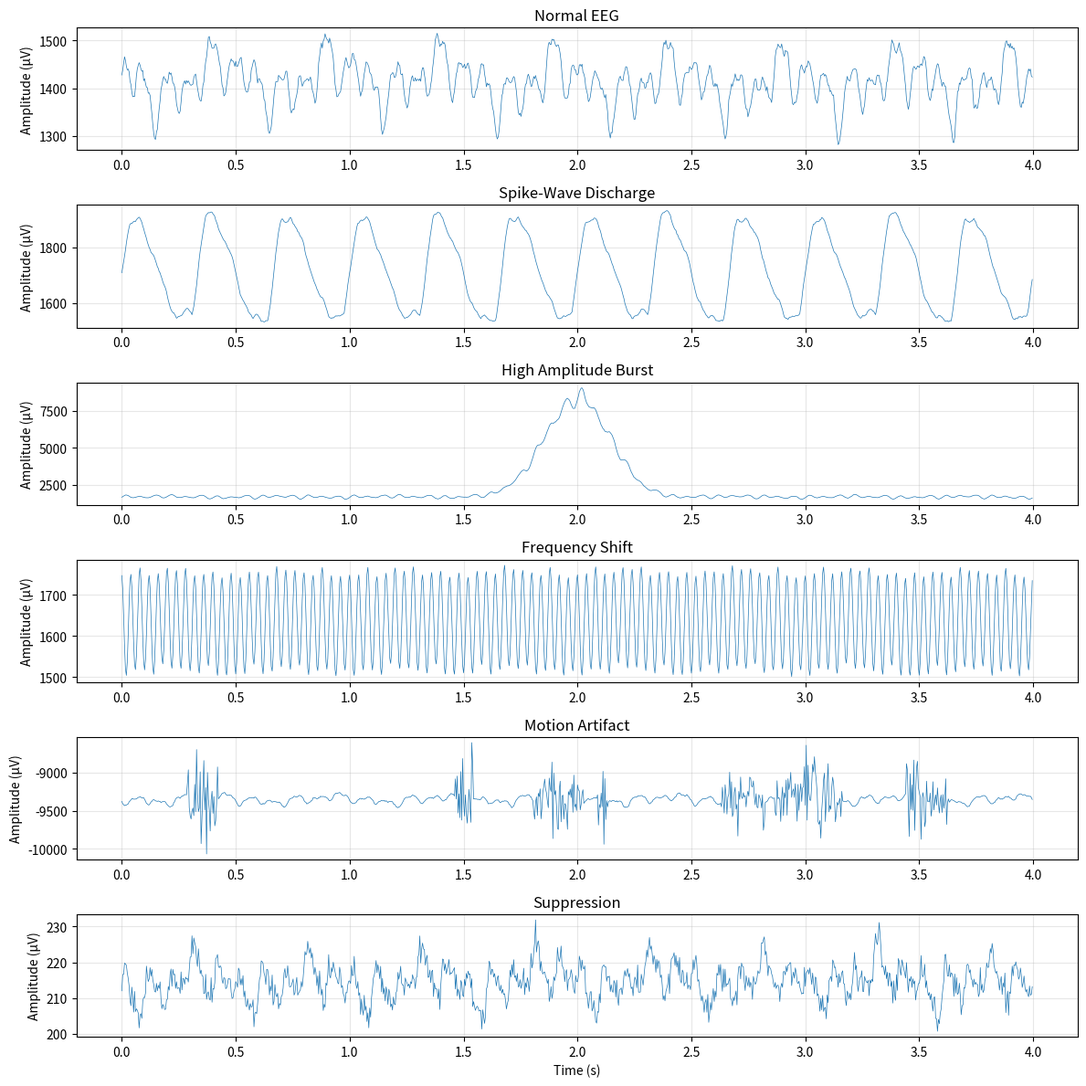

This figure's Python source:
"""
EEG Signal Simulator with Abnormal Pattern Generation

Generates realistic EEG signals with various types of abnormalities:
- Spike-wave discharges (typical in absence seizures)
- High amplitude bursts
- Frequency anomalies
- Amplitude anomalies
- Baseline drift
- Motion artifacts
"""

import numpy as np
from typing import Tuple, Dict, List
from enum import Enum


class AbnormalityType(Enum):
    """Types of EEG abnormalities that can be simulated"""
    NONE = "none"
    SPIKE_WAVE = "spike_wave"  # 3 Hz spike-wave discharge (absence seizure)
    HIGH_AMPLITUDE = "high_amplitude"  # Sudden amplitude increase
    FREQUENCY_SHIFT = "frequency_shift"  # Abnormal frequency dominance
    BASELINE_DRIFT = "baseline_drift"  # Low frequency drift
    MOTION_ARTIFACT = "motion_artifact"  # High amplitude noise
    SUPPRESSION = "suppression"  # Amplitude suppression (flat EEG)


class EEGSimulator:
    """
    Generates realistic EEG signals with configurable abnormalities
    """

    def __init__(self, sampling_rate: int = 250, n_channels: int = 8):
        """
        Initialize EEG simulator

        Args:
            sampling_rate: Sampling frequency in Hz (default: 250)
            n_channels: Number of EEG channels (default: 8)
        """
        self.fs = sampling_rate
        self.n_channels = n_channels
        self.time_counter = 0

        # Normal EEG parameters (microvolts)
        self.delta_amplitude = 30.0  # 0.5-4 Hz (sleep)
        self.theta_amplitude = 25.0  # 4-8 Hz (drowsiness)
        self.alpha_amplitude = 40.0  # 8-12 Hz (relaxed, eyes closed)
        self.beta_amplitude = 15.0   # 12-30 Hz (active thinking)
        self.gamma_amplitude = 5.0   # 30-45 Hz (cognitive processing)

        # Abnormality parameters
        self.abnormality_active = False
        self.abnormality_start = 0
        self.abnormality_duration = 0
        self.current_abnormality = AbnormalityType.NONE

    def generate_normal_eeg(self, duration_samples: int,
                           channel_variation: bool = True) -> np.ndarray:
        """
        Generate normal baseline EEG signal

        Args:
            duration_samples: Number of samples to generate
            channel_variation: Add inter-channel variability

        Returns:
            EEG data of shape (duration_samples, n_channels)
        """
        t = np.arange(duration_samples) / self.fs
        eeg = np.zeros((duration_samples, self.n_channels))

        for ch in range(self.n_channels):
            # Channel-specific amplitude variation (frontal vs occipital)
            if channel_variation:
                # Occipital channels (O1, O2) have stronger alpha
                alpha_amp = self.alpha_amplitude * 1.5 if ch in [3, 4] else self.alpha_amplitude
                # Frontal channels (F3, F4) have more beta
                beta_amp = self.beta_amplitude * 1.3 if ch in [0, 5] else self.beta_amplitude
            else:
                alpha_amp = self.alpha_amplitude
                beta_amp = self.beta_amplitude

            # Random phase offsets for each channel
            phase_delta = np.random.uniform(0, 2*np.pi)
            phase_theta = np.random.uniform(0, 2*np.pi)
            phase_alpha = np.random.uniform(0, 2*np.pi)
            phase_beta = np.random.uniform(0, 2*np.pi)
            phase_gamma = np.random.uniform(0, 2*np.pi)

            # Generate frequency components
            delta = self.delta_amplitude * np.sin(2*np.pi*2*t + phase_delta)
            theta = self.theta_amplitude * np.sin(2*np.pi*6*t + phase_theta)
            alpha = alpha_amp * np.sin(2*np.pi*10*t + phase_alpha)
            beta = beta_amp * np.sin(2*np.pi*20*t + phase_beta)
            gamma = self.gamma_amplitude * np.sin(2*np.pi*35*t + phase_gamma)

            # Combine frequency bands
            signal = delta + theta + alpha + beta + gamma

            # Add pink noise (1/f noise characteristic of EEG)
            noise = self._generate_pink_noise(duration_samples) * 8.0

            eeg[:, ch] = signal + noise

        return eeg

    def _generate_pink_noise(self, n_samples: int) -> np.ndarray:
        """Generate pink (1/f) noise using the Voss-McCartney algorithm"""
        # Simple pink noise generation using spectral shaping
        # Generate white noise
        white = np.random.randn(n_samples)

        # Apply 1/f filter in frequency domain
        fft_white = np.fft.rfft(white)
        freqs = np.fft.rfftfreq(n_samples)

        # Shape spectrum as 1/f (avoid division by zero)
        pink_spectrum = fft_white / (np.sqrt(freqs + 1e-10))

        # Convert back to time domain
        pink = np.fft.irfft(pink_spectrum, n=n_samples)

        # Normalize
        return pink / (np.std(pink) + 1e-10)

    def generate_spike_wave_discharge(self, duration_samples: int) -> np.ndarray:
        """
        Generate 3 Hz spike-wave discharge pattern (typical absence seizure)

        Args:
            duration_samples: Number of samples to generate

        Returns:
            EEG data with spike-wave pattern
        """
        t = np.arange(duration_samples) / self.fs
        eeg = np.zeros((duration_samples, self.n_channels))

        # 3 Hz spike-wave complex
        spike_freq = 3.0
        spike_amplitude = 200.0  # High amplitude spikes

        for ch in range(self.n_channels):
            # Spike component (sharp wave)
            spike = spike_amplitude * np.sin(2*np.pi*spike_freq*t)

            # Add harmonics for sharper spikes
            spike += (spike_amplitude * 0.3) * np.sin(2*np.pi*spike_freq*2*t)
            spike += (spike_amplitude * 0.1) * np.sin(2*np.pi*spike_freq*3*t)

            # Make it more spike-like with clipping
            spike = np.clip(spike, -spike_amplitude*0.8, spike_amplitude)

            # Add some background activity
            background = self.generate_normal_eeg(duration_samples, False)[:, ch] * 0.3

            eeg[:, ch] = spike + background

        return eeg

    def generate_high_amplitude_burst(self, duration_samples: int) -> np.ndarray:
        """
        Generate high amplitude burst (sudden amplitude increase)

        Args:
            duration_samples: Number of samples to generate

        Returns:
            EEG data with high amplitude burst
        """
        # Start with normal EEG
        eeg = self.generate_normal_eeg(duration_samples, True)

        # Multiply by burst envelope
        t = np.arange(duration_samples) / self.fs
        burst_envelope = 1.0 + 4.0 * np.exp(-((t - t.max()/2)**2) / (0.2**2))

        # Add random high-frequency component
        for ch in range(self.n_channels):
            high_freq = 80.0 * np.sin(2*np.pi*15*t) * burst_envelope
            eeg[:, ch] = eeg[:, ch] * burst_envelope + high_freq

        return eeg

    def generate_frequency_shift(self, duration_samples: int,
                                dominant_freq: float = 25.0) -> np.ndarray:
        """
        Generate EEG with abnormal frequency dominance

        Args:
            duration_samples: Number of samples to generate
            dominant_freq: Dominant frequency in Hz

        Returns:
            EEG data with frequency anomaly
        """
        t = np.arange(duration_samples) / self.fs
        eeg = np.zeros((duration_samples, self.n_channels))

        for ch in range(self.n_channels):
            # Abnormally strong single frequency
            dominant = 120.0 * np.sin(2*np.pi*dominant_freq*t + np.random.uniform(0, 2*np.pi))

            # Weak background
            background = self.generate_normal_eeg(duration_samples, False)[:, ch] * 0.2

            eeg[:, ch] = dominant + background

        return eeg

    def generate_baseline_drift(self, duration_samples: int) -> np.ndarray:
        """
        Generate EEG with baseline drift (low-frequency artifact)

        Args:
            duration_samples: Number of samples to generate

        Returns:
            EEG data with baseline drift
        """
        t = np.arange(duration_samples) / self.fs
        eeg = self.generate_normal_eeg(duration_samples, True)

        # Add slow drift
        drift_freq = 0.5  # Hz
        drift_amplitude = 80.0
        drift = drift_amplitude * np.sin(2*np.pi*drift_freq*t)

        eeg += drift[:, np.newaxis]

        return eeg

    def generate_motion_artifact(self, duration_samples: int) -> np.ndarray:
        """
        Generate motion artifact (high amplitude random noise)

        Args:
            duration_samples: Number of samples to generate

        Returns:
            EEG data with motion artifact
        """
        eeg = self.generate_normal_eeg(duration_samples, True)

        # Add large random spikes
        n_spikes = np.random.randint(5, 15)
        for _ in range(n_spikes):
            spike_pos = np.random.randint(0, duration_samples)
            spike_width = np.random.randint(10, 50)
            spike_amplitude = np.random.uniform(150, 300)

            start = max(0, spike_pos - spike_width//2)
            end = min(duration_samples, spike_pos + spike_width//2)

            for ch in range(self.n_channels):
                eeg[start:end, ch] += spike_amplitude * np.random.randn(end-start)

        return eeg

    def generate_suppression(self, duration_samples: int) -> np.ndarray:
        """
        Generate amplitude suppression (very low amplitude, flat EEG)

        Args:
            duration_samples: Number of samples to generate

        Returns:
            Suppressed EEG data
        """
        eeg = self.generate_normal_eeg(duration_samples, True)

        # Suppress amplitude
        eeg *= 0.1

        # Add minimal noise
        eeg += np.random.randn(duration_samples, self.n_channels) * 2.0

        return eeg

    def generate_sample(self, n_samples: int = 1,
                       abnormality_prob: float = 0.2,
                       abnormality_type: AbnormalityType = None) -> Tuple[np.ndarray, List[str]]:
        """
        Generate EEG samples with optional abnormalities

        Args:
            n_samples: Number of samples (each sample = 1 timepoint across all channels)
            abnormality_prob: Probability of introducing abnormality
            abnormality_type: Specific abnormality to inject (None = random)

        Returns:
            (eeg_data, labels) tuple where:
                - eeg_data: shape (n_samples, n_channels)
                - labels: list of abnormality labels for each sample
        """
        eeg_data = np.zeros((n_samples, self.n_channels))
        labels = []

        # Check if we should start a new abnormality
        if not self.abnormality_active:
            if np.random.random() < abnormality_prob / 250:  # Adjust for sampling rate
                self.abnormality_active = True
                self.abnormality_start = 0
                self.abnormality_duration = np.random.randint(250, 1000)  # 1-4 seconds

                if abnormality_type is None:
                    # Random abnormality type
                    abnormality_types = [
                        AbnormalityType.SPIKE_WAVE,
                        AbnormalityType.HIGH_AMPLITUDE,
                        AbnormalityType.FREQUENCY_SHIFT,
                        AbnormalityType.MOTION_ARTIFACT,
                        AbnormalityType.SUPPRESSION
                    ]
                    self.current_abnormality = np.random.choice(abnormality_types)
                else:
                    self.current_abnormality = abnormality_type

        # Generate data based on current state
        if self.abnormality_active:
            # Generate abnormal pattern
            if self.current_abnormality == AbnormalityType.SPIKE_WAVE:
                chunk = self.generate_spike_wave_discharge(n_samples)
            elif self.current_abnormality == AbnormalityType.HIGH_AMPLITUDE:
                chunk = self.generate_high_amplitude_burst(n_samples)
            elif self.current_abnormality == AbnormalityType.FREQUENCY_SHIFT:
                chunk = self.generate_frequency_shift(n_samples)
            elif self.current_abnormality == AbnormalityType.BASELINE_DRIFT:
                chunk = self.generate_baseline_drift(n_samples)
            elif self.current_abnormality == AbnormalityType.MOTION_ARTIFACT:
                chunk = self.generate_motion_artifact(n_samples)
            elif self.current_abnormality == AbnormalityType.SUPPRESSION:
                chunk = self.generate_suppression(n_samples)
            else:
                chunk = self.generate_normal_eeg(n_samples)

            eeg_data = chunk
            labels = [self.current_abnormality.value] * n_samples

            # Check if abnormality should end
            self.abnormality_start += n_samples
            if self.abnormality_start >= self.abnormality_duration:
                self.abnormality_active = False
                self.current_abnormality = AbnormalityType.NONE
        else:
            # Generate normal EEG
            eeg_data = self.generate_normal_eeg(n_samples)
            labels = [AbnormalityType.NONE.value] * n_samples

        self.time_counter += n_samples

        return eeg_data, labels

    def generate_accelerometer_data(self, n_samples: int,
                                   with_movement: bool = False) -> np.ndarray:
        """
        Generate simulated accelerometer data

        Args:
            n_samples: Number of samples to generate
            with_movement: Whether to include movement artifacts

        Returns:
            Accelerometer data of shape (n_samples, 3) for X, Y, Z axes
        """
        # Baseline (gravity + small variations)
        acc_data = np.zeros((n_samples, 3))
        acc_data[:, 0] = 0.0 + np.random.randn(n_samples) * 0.05  # X
        acc_data[:, 1] = 0.0 + np.random.randn(n_samples) * 0.05  # Y
        acc_data[:, 2] = 1.0 + np.random.randn(n_samples) * 0.05  # Z (gravity)

        if with_movement:
            # Add movement artifacts
            t = np.arange(n_samples) / self.fs
            movement_freq = 2.0  # Hz (head nodding frequency)
            movement_amp = 0.3

            acc_data[:, 0] += movement_amp * np.sin(2*np.pi*movement_freq*t)
            acc_data[:, 1] += movement_amp * np.sin(2*np.pi*movement_freq*1.5*t)
            acc_data[:, 2] += movement_amp * np.cos(2*np.pi*movement_freq*t)

        return acc_data


if __name__ == "__main__":
    # Demo: Generate and visualize different abnormality types
    import matplotlib.pyplot as plt

    simulator = EEGSimulator(sampling_rate=250, n_channels=8)

    # Generate 4 seconds of different patterns
    duration = 1000  # samples (4 seconds at 250 Hz)

    fig, axes = plt.subplots(6, 1, figsize=(12, 12))

    patterns = [
        ("Normal EEG", simulator.generate_normal_eeg(duration)),
        ("Spike-Wave Discharge", simulator.generate_spike_wave_discharge(duration)),
        ("High Amplitude Burst", simulator.generate_high_amplitude_burst(duration)),
        ("Frequency Shift", simulator.generate_frequency_shift(duration)),
        ("Motion Artifact", simulator.generate_motion_artifact(duration)),
        ("Suppression", simulator.generate_suppression(duration))
    ]

    for idx, (title, data) in enumerate(patterns):
        # Plot first channel only for clarity
        t = np.arange(duration) / 250
        axes[idx].plot(t, data[:, 0], linewidth=0.5)
        axes[idx].set_title(title)
        axes[idx].set_ylabel("Amplitude (μV)")
        if idx == len(patterns) - 1:
            axes[idx].set_xlabel("Time (s)")
        axes[idx].grid(True, alpha=0.3)

    plt.tight_layout()
    plt.savefig("eeg_patterns.png", dpi=150)
    print("Saved visualization to eeg_patterns.png")
